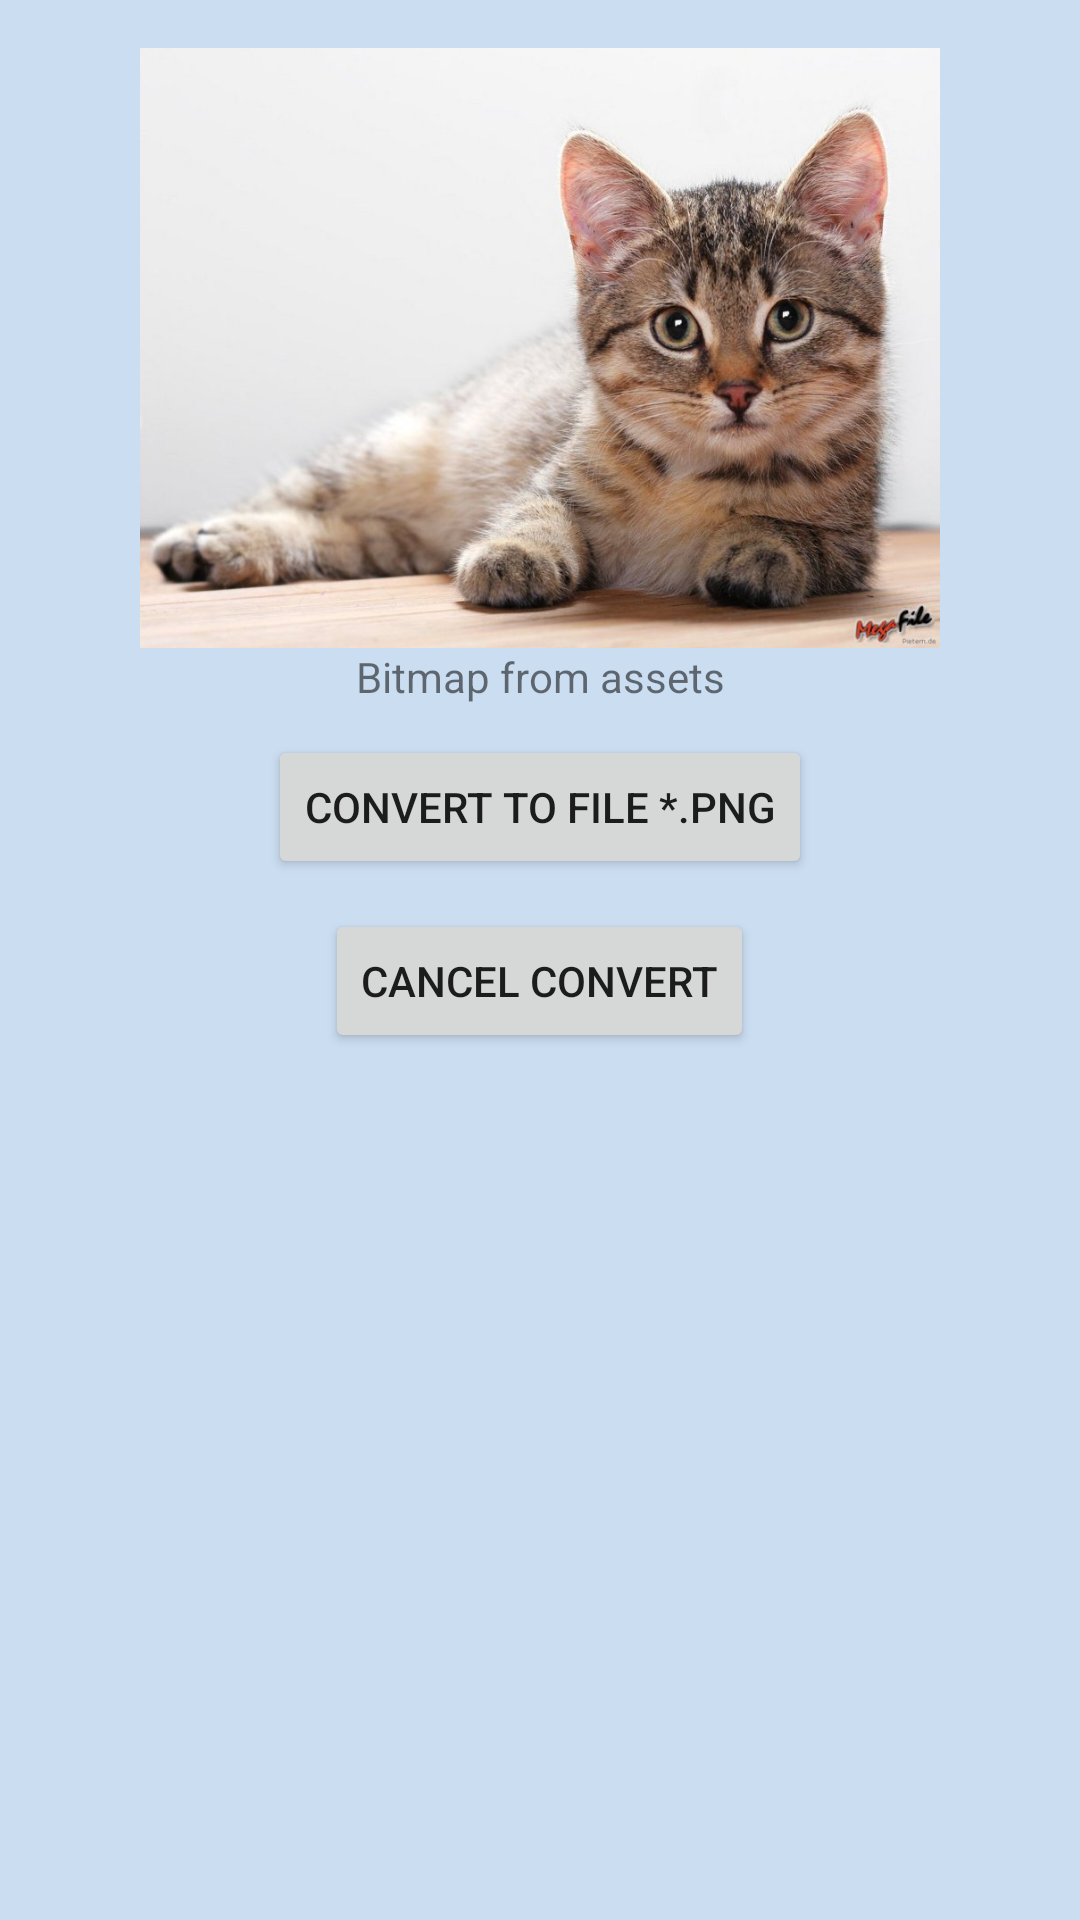

Write the Android layout XML for this screen, with the resource values it uses.
<!-- AndroidManifest.xml: application theme Theme.TestMVP -->
<!-- res/layout/convert_fragment.xml -->
<?xml version="1.0" encoding="utf-8"?>
<LinearLayout xmlns:android="http://schemas.android.com/apk/res/android"

    xmlns:tools="http://schemas.android.com/tools"
    android:id="@+id/root_layout"
    android:layout_width="match_parent"
    android:layout_height="match_parent"
    android:background="#cbddf1"
    android:orientation="vertical"
    android:padding="16dp">

    <ImageView
        android:id="@+id/image_view_bitmap"
        android:layout_width="match_parent"
        android:layout_height="200dp"
        android:src="@drawable/test"
        tools:ignore="ContentDescription" />

    <TextView
        android:layout_width="match_parent"
        android:layout_height="wrap_content"
        android:gravity="center_horizontal"
        android:text="Bitmap from assets"
        tools:ignore="HardcodedText" />

    <Button
        android:id="@+id/button"
        android:layout_width="wrap_content"
        android:layout_height="wrap_content"
        android:layout_gravity="center_horizontal"
        android:layout_margin="10dp"
        android:text="Convert To File *.png"
        tools:ignore="HardcodedText" />


    <Button
        android:id="@+id/btnCancel"
        android:layout_width="wrap_content"
        android:layout_height="wrap_content"
        android:layout_gravity="center_horizontal"
        android:text="Cancel convert"
        tools:ignore="HardcodedText" />

    <TextView
        android:id="@+id/text_view"
        android:layout_width="match_parent"
        android:layout_height="wrap_content"
        android:gravity="center_horizontal"
        android:textStyle="bold" />

    <TextView
        android:id="@+id/out_text"
        android:layout_width="match_parent"
        android:layout_height="wrap_content"
        tools:text="out text" />


</LinearLayout>
<!-- resources referenced by this layout -->
<resources>
  <!-- drawable test: jpg bitmap (drawable, 81523 bytes) -->
  <style name="Theme.TestMVP" parent="Theme.MaterialComponents.DayNight.DarkActionBar">
          
          <item name="colorPrimary">#FF00685b</item>
          <item name="colorPrimaryVariant">#FF003d32</item>
          <item name="colorOnPrimary">@color/white</item>
          
          <item name="colorSecondary">@color/teal_200</item>
          <item name="colorSecondaryVariant">@color/teal_700</item>
          <item name="colorOnSecondary">@color/black</item>
          
          <item name="android:statusBarColor" tools:targetApi="l">?attr/colorPrimaryVariant</item>
          
      </style>
  <!-- not gathered from this repository: default colours our renderer supplied (Android Studio template values) -->
  <color name="teal_200">#FF03DAC5</color>
  <color name="teal_700">#FF018786</color>
  <color name="black">#FF000000</color>
  <color name="white">#FFFFFFFF</color>
</resources>
